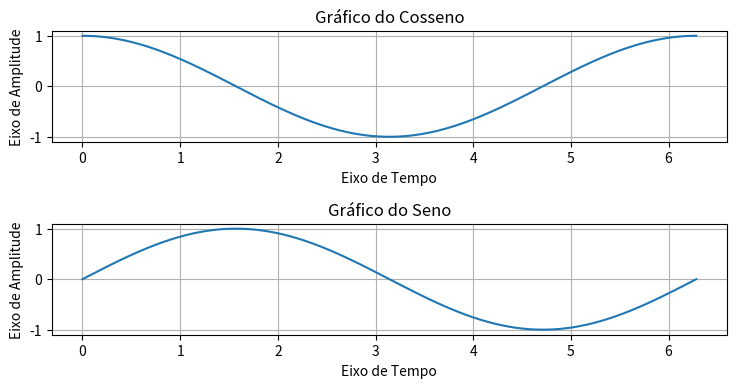

Generate this figure with matplotlib:
import matplotlib.pyplot as plt
import numpy as np


x = np.linspace(0, 2*np.pi, 500)
c = np.cos(x)
s = np.sin(x)

plt.figure("Gráficos consenoidais", figsize=(8,4))
plt.subplots_adjust(
    left=0.12,
    right=0.964,
    top = 0.9,
    bottom = 0.14,
    wspace=0.438,
    hspace=0.736
)

ax1 = plt.subplot(2, 1, 1)
plt.plot(x,  c)
ax1.set_title("Gráfico do Cosseno")
ax1.set_xlabel("Eixo de Tempo")
ax1.set_ylabel("Eixo de Amplitude")
ax1.grid()

ax2 = plt.subplot(2, 1, 2)
plt.plot(x, s)
ax2.set_title("Gráfico do Seno")
ax2.set_xlabel("Eixo de Tempo")
ax2.set_ylabel("Eixo de Amplitude")
ax2.grid()

plt.show()